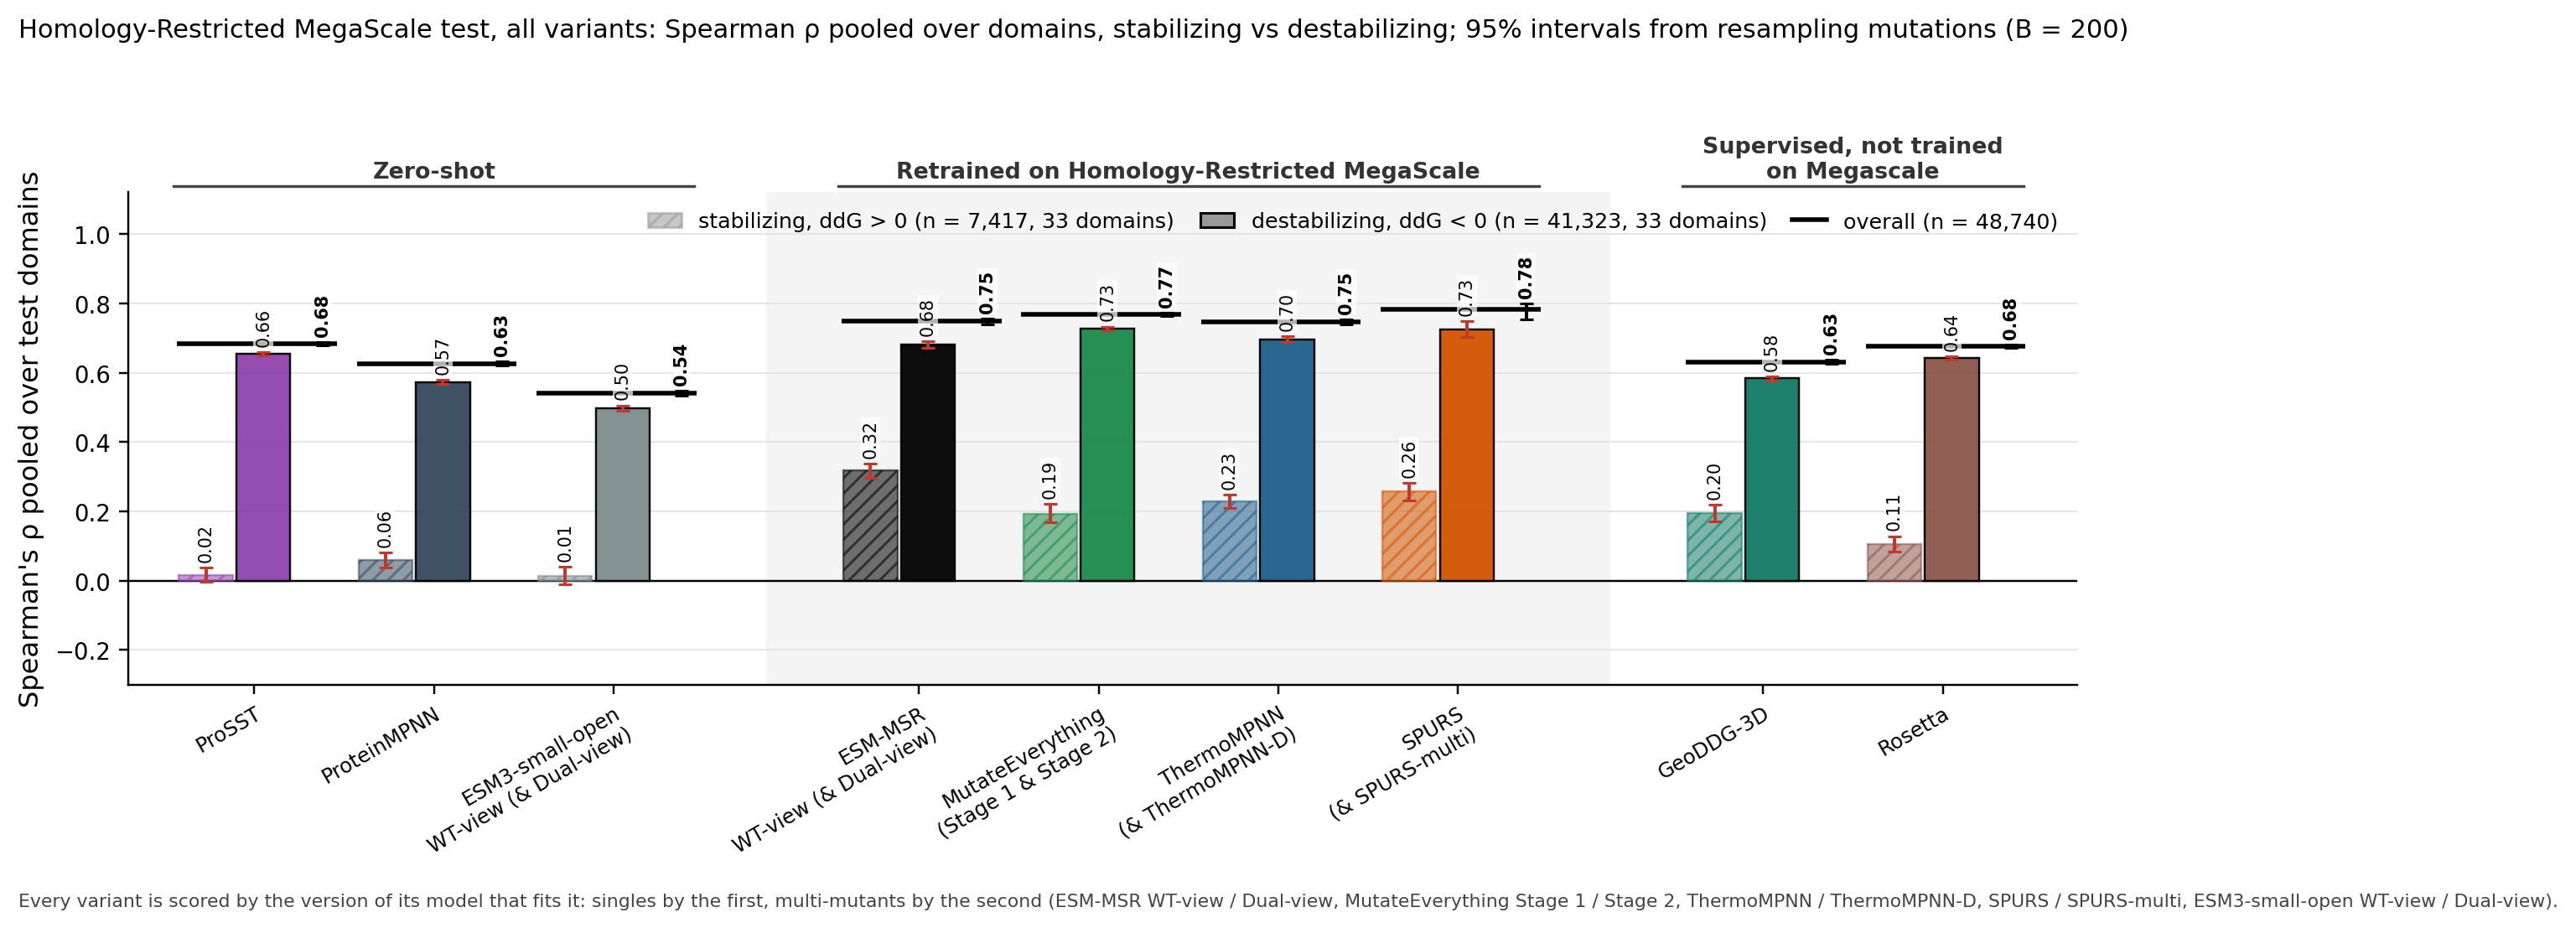

The file beside this chart, header and first rows:
column, key, subset, value, lo, hi, n_variants, n_libraries
ProSST, prosst, stabilizing, 0.0169, -0.0033, 0.0378, 7417, 33
ProteinMPNN, pmpnn, stabilizing, 0.0599, 0.0374, 0.0820, 7417, 33
ESM3-small-open, msrrel@0:wt|msrrel@0:comb, stabilizing, 0.0129, -0.0096, 0.0394, 7417, 33
ESM-MSR, msrp0:wt|msrp0:comb, stabilizing, 0.3191, 0.2962, 0.3387, 7417, 33
MutateEverything, me1|me2, stabilizing, 0.1930, 0.1678, 0.2220, 7417, 33
ThermoMPNN, tmpnn|tmpnnd, stabilizing, 0.2288, 0.2092, 0.2485, 7417, 33
SPURS, spurs|spursm, stabilizing, 0.2570, 0.2312, 0.2816, 7417, 33
best other ddG, geoddg, stabilizing, 0.1959, 0.1716, 0.2184, 7417, 33
Rosetta, rosetta, stabilizing, 0.1060, 0.0848, 0.1285, 7417, 33
ESM3-small-open (alt), esm3avg, stabilizing, 0.0170, -0.0054, 0.0414, 7417, 33
ProSST, prosst, destabilizing, 0.6555, 0.6507, 0.6602, 41323, 33
ProteinMPNN, pmpnn, destabilizing, 0.5733, 0.5667, 0.5794, 41323, 33
ESM3-small-open, msrrel@0:wt|msrrel@0:comb, destabilizing, 0.4973, 0.4905, 0.5057, 41323, 33
ESM-MSR, msrp0:wt|msrp0:comb, destabilizing, 0.6819, 0.6718, 0.6916, 41323, 33
MutateEverything, me1|me2, destabilizing, 0.7267, 0.7217, 0.7329, 41323, 33
ThermoMPNN, tmpnn|tmpnnd, destabilizing, 0.6967, 0.6889, 0.7044, 41323, 33
SPURS, spurs|spursm, destabilizing, 0.7256, 0.7020, 0.7491, 41323, 33
best other ddG, geoddg, destabilizing, 0.5834, 0.5781, 0.5897, 41323, 33
Rosetta, rosetta, destabilizing, 0.6419, 0.6364, 0.6476, 41323, 33
ESM3-small-open (alt), esm3avg, destabilizing, 0.5348, 0.5286, 0.5431, 41323, 33
ProSST, prosst, overall, 0.6844, 0.6795, 0.6882, 48740, 33
ProteinMPNN, pmpnn, overall, 0.6265, 0.6213, 0.6319, 48740, 33
ESM3-small-open, msrrel@0:wt|msrrel@0:comb, overall, 0.5410, 0.5347, 0.5475, 48740, 33
ESM-MSR, msrp0:wt|msrp0:comb, overall, 0.7478, 0.7401, 0.7553, 48740, 33
MutateEverything, me1|me2, overall, 0.7684, 0.7641, 0.7723, 48740, 33
ThermoMPNN, tmpnn|tmpnnd, overall, 0.7465, 0.7399, 0.7543, 48740, 33
SPURS, spurs|spursm, overall, 0.7824, 0.7526, 0.7998, 48740, 33
best other ddG, geoddg, overall, 0.6313, 0.6258, 0.6369, 48740, 33
Rosetta, rosetta, overall, 0.6763, 0.6709, 0.6816, 48740, 33
ESM3-small-open (alt), esm3avg, overall, 0.5751, 0.5684, 0.5812, 48740, 33
